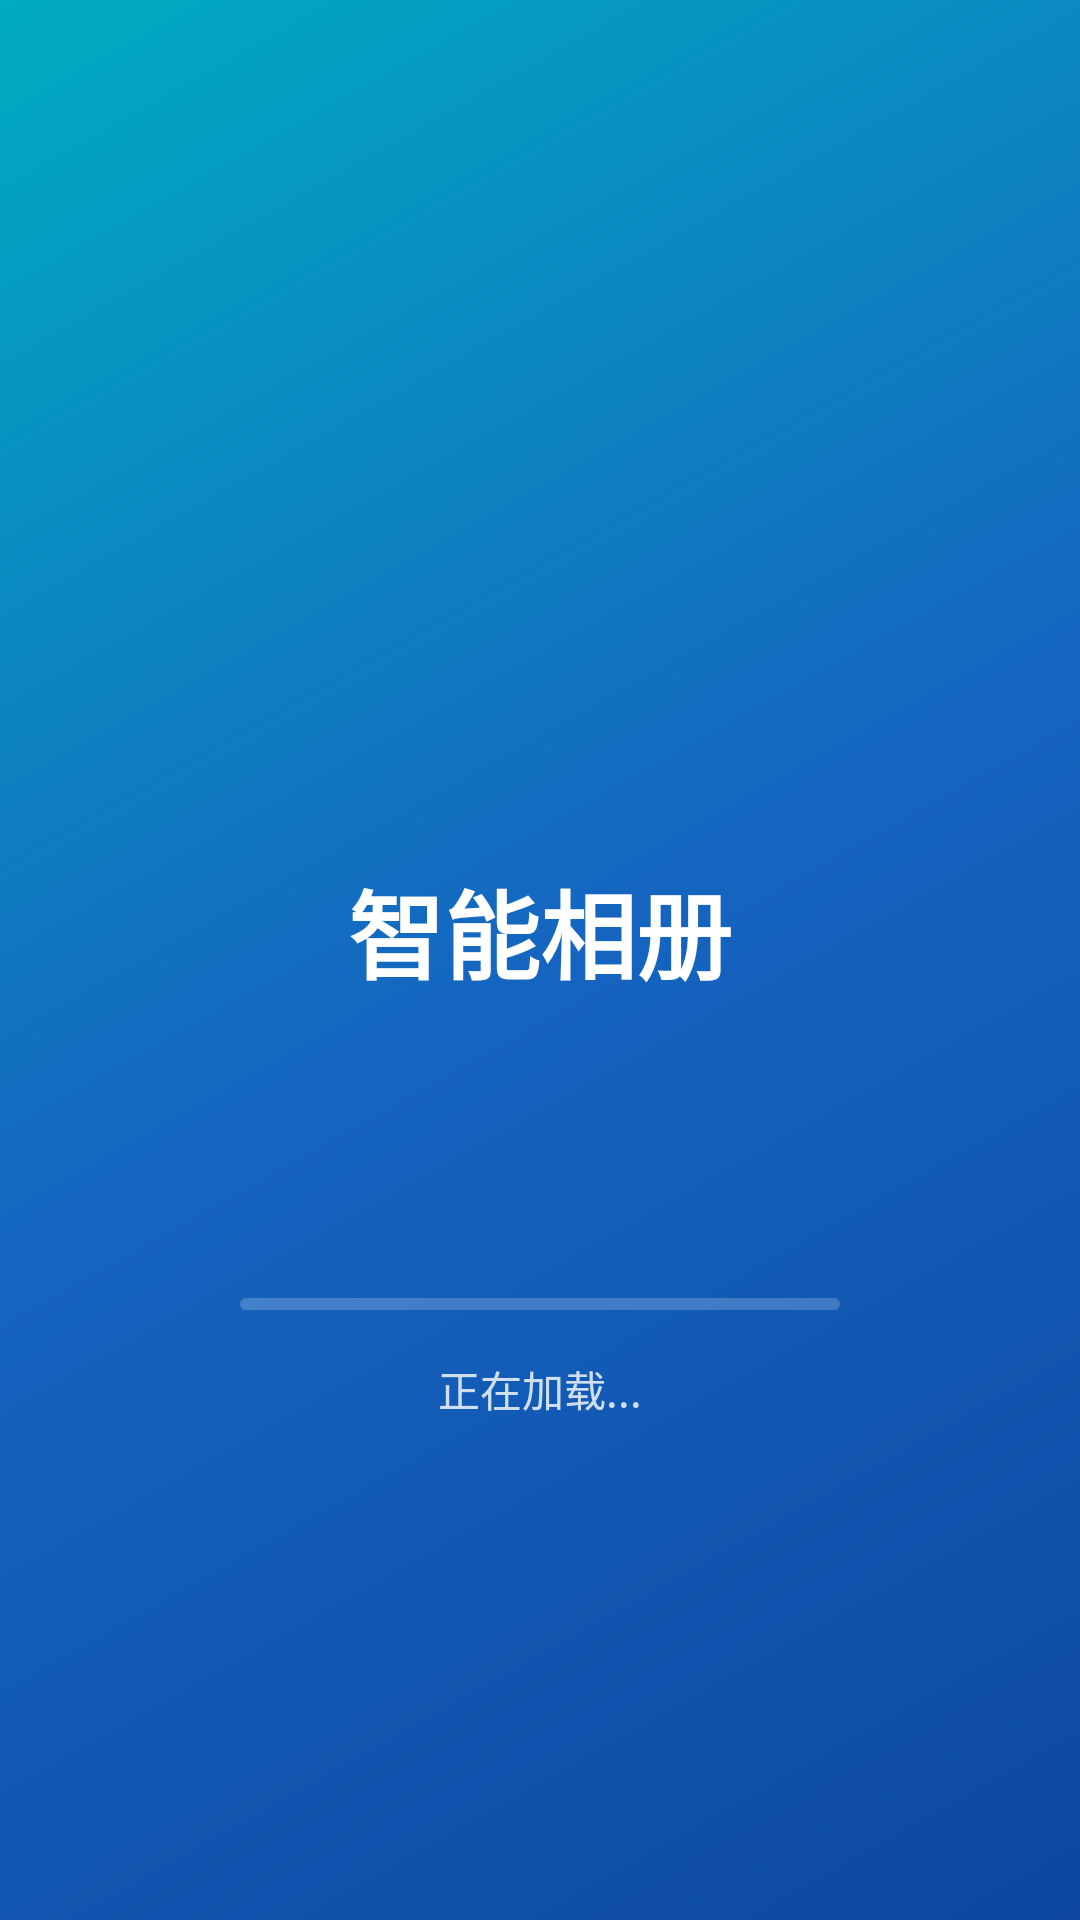

This screen was rendered from an Android layout file. Write that file and the resources it references.
<!-- AndroidManifest.xml: activity theme Theme.SmartAlbum -->
<!-- res/layout/activity_splash.xml -->
<?xml version="1.0" encoding="utf-8"?>
<FrameLayout xmlns:android="http://schemas.android.com/apk/res/android"
    android:layout_width="match_parent"
    android:layout_height="match_parent"
    android:background="@drawable/splash_gradient">

    
    <TextView
        android:id="@+id/tv_skip"
        android:layout_width="wrap_content"
        android:layout_height="wrap_content"
        android:layout_gravity="top|end"
        android:layout_marginTop="32dp"
        android:layout_marginEnd="24dp"
        android:paddingHorizontal="20dp"
        android:paddingVertical="8dp"
        android:text="跳过"
        android:textColor="@color/white"
        android:textSize="14sp"
        android:background="@drawable/skip_button_bg"
        android:visibility="gone" />

    
    <LinearLayout
        android:layout_width="match_parent"
        android:layout_height="wrap_content"
        android:layout_gravity="center"
        android:orientation="vertical"
        android:gravity="center"
        android:padding="32dp">

        
        <ImageView
            android:id="@+id/iv_splash_logo"
            android:layout_width="96dp"
            android:layout_height="96dp"
            android:src="@mipmap/ic_launcher"
            android:contentDescription="智能相册" />

        
        <TextView
            android:id="@+id/tv_splash_title"
            android:layout_width="wrap_content"
            android:layout_height="wrap_content"
            android:layout_marginTop="24dp"
            android:text="智能相册"
            android:textColor="@color/white"
            android:textSize="32sp"
            android:textStyle="bold" />

        
        <TextView
            android:id="@+id/tv_splash_slogan"
            android:layout_width="wrap_content"
            android:layout_height="wrap_content"
            android:layout_marginTop="12dp"
            android:text="任何数据都值得被记录。"
            android:textColor="@color/white"
            android:textSize="16sp"
            android:visibility="invisible"
            android:alpha="0.9" />

        
        <LinearLayout
            android:id="@+id/progress_layout"
            android:layout_width="match_parent"
            android:layout_height="wrap_content"
            android:layout_marginTop="64dp"
            android:orientation="vertical"
            android:gravity="center">

            <ProgressBar
                android:id="@+id/progress_bar"
                style="?android:attr/progressBarStyleHorizontal"
                android:layout_width="200dp"
                android:layout_height="4dp"
                android:max="100"
                android:progress="0"
                android:progressDrawable="@drawable/progress_bar_style" />

            <TextView
                android:id="@+id/tv_progress_text"
                android:layout_width="wrap_content"
                android:layout_height="wrap_content"
                android:layout_marginTop="16dp"
                android:text="正在加载..."
                android:textColor="@color/white"
                android:textSize="14sp"
                android:alpha="0.8" />
        </LinearLayout>
    </LinearLayout>

    
    <TextView
        android:id="@+id/tv_version"
        android:layout_width="wrap_content"
        android:layout_height="wrap_content"
        android:layout_gravity="bottom|center_horizontal"
        android:layout_marginBottom="32dp"
        android:text=""
        android:textColor="@color/white"
        android:textSize="12sp"
        android:alpha="0.6" />
</FrameLayout>
<!-- resources referenced by this layout -->
<resources>
  <color name="white">#FFFFFF</color>
  <!-- drawable progress_bar_style (drawable) -->
  <?xml version="1.0" encoding="utf-8"?>
  <layer-list xmlns:android="http://schemas.android.com/apk/res/android">
      <item android:id="@android:id/background">
          <shape>
              <corners android:radius="2dp" />
              <solid android:color="#33FFFFFF" />
          </shape>
      </item>
      <item android:id="@android:id/progress">
          <clip>
              <shape>
                  <corners android:radius="2dp" />
                  <solid android:color="#FFFFFF" />
              </shape>
          </clip>
      </item>
  </layer-list>
  <!-- drawable skip_button_bg (drawable) -->
  <?xml version="1.0" encoding="utf-8"?>
  <shape xmlns:android="http://schemas.android.com/apk/res/android"
      android:shape="rectangle">
      <solid android:color="#33FFFFFF" />
      <corners android:radius="20dp" />
      <stroke
          android:width="1dp"
          android:color="#66FFFFFF" />
  </shape>
  <!-- drawable splash_gradient (drawable) -->
  <?xml version="1.0" encoding="utf-8"?>
  <shape xmlns:android="http://schemas.android.com/apk/res/android"
      android:shape="rectangle">
      <gradient
          android:startColor="#0D47A1"
          android:centerColor="#1565C0"
          android:endColor="#00ACC1"
          android:angle="135" />
  </shape>
  <style name="Theme.SmartAlbum" parent="Theme.MaterialComponents.DayNight.NoActionBar">
          <item name="colorPrimary">@color/primary</item>
          <item name="colorPrimaryDark">@color/primary_dark</item>
          <item name="colorAccent">@color/accent</item>
          <item name="android:statusBarColor">@color/primary_dark</item>
          <item name="android:windowBackground">@color/background</item>
      </style>
  <color name="primary">#1976D2</color>
  <color name="primary_dark">#1565C0</color>
  <color name="accent">#FF8F00</color>
  <color name="background">#F8F9FA</color>
</resources>
